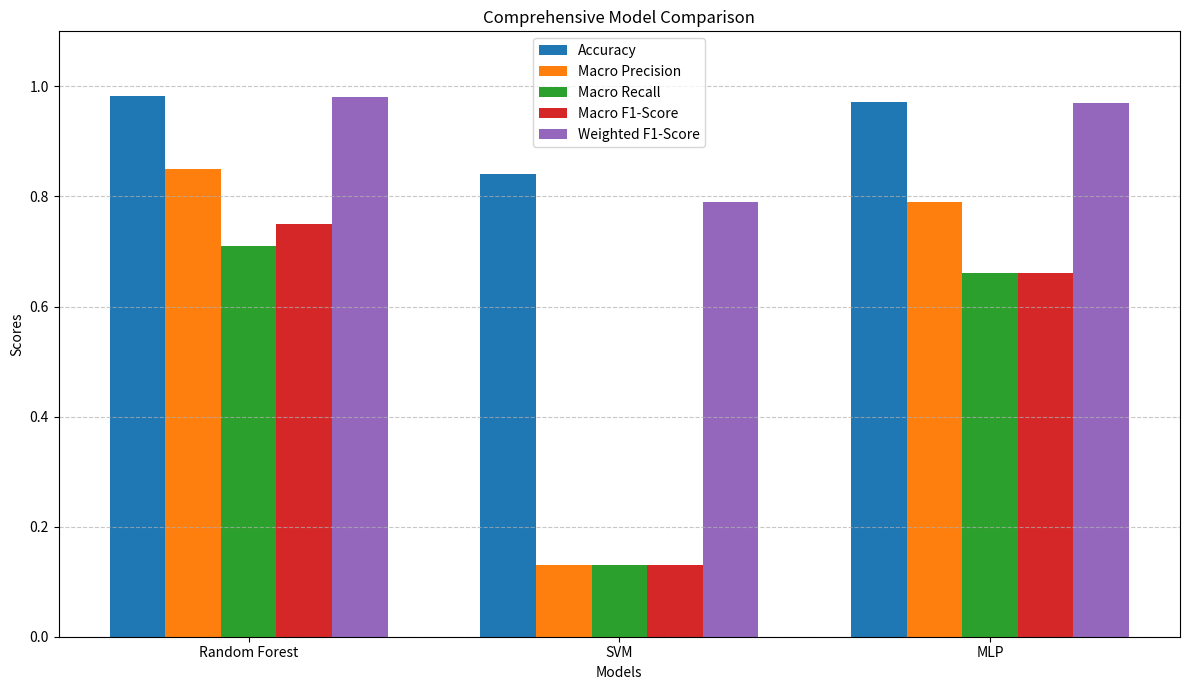

This figure's Python source:
import matplotlib.pyplot as plt
import numpy as np

# Model names and metric values
models = ['Random Forest', 'SVM', 'MLP']
accuracy = [0.9828, 0.8408, 0.9716]
macro_precision = [0.85, 0.13, 0.79]
macro_recall = [0.71, 0.13, 0.66]
macro_f1 = [0.75, 0.13, 0.66]
weighted_f1 = [0.98, 0.79, 0.97]

# Set up the figure and axis
fig, ax = plt.subplots(figsize=(12, 7))

# Bar width and positions
bar_width = 0.15
index = np.arange(len(models))

# Plot each metric
ax.bar(index - 2*bar_width, accuracy, bar_width, label='Accuracy', color='#1f77b4')
ax.bar(index - bar_width, macro_precision, bar_width, label='Macro Precision', color='#ff7f0e')
ax.bar(index, macro_recall, bar_width, label='Macro Recall', color='#2ca02c')
ax.bar(index + bar_width, macro_f1, bar_width, label='Macro F1-Score', color='#d62728')
ax.bar(index + 2*bar_width, weighted_f1, bar_width, label='Weighted F1-Score', color='#9467bd')

# Labeling
ax.set_xlabel('Models')
ax.set_ylabel('Scores')
ax.set_title('Comprehensive Model Comparison')
ax.set_xticks(index)
ax.set_xticklabels(models)
ax.set_ylim(0, 1.1)
ax.legend()
ax.grid(axis='y', linestyle='--', alpha=0.7)
plt.tight_layout()

# Show the plot
plt.show()
